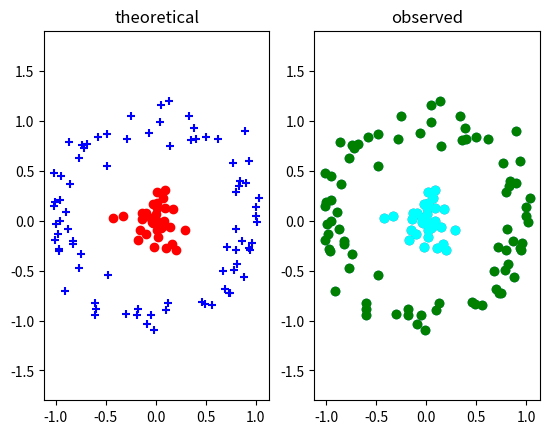

Source code (Python):
import numpy as np
import matplotlib.pyplot as plt
from scipy.io import loadmat
import scipy.stats as stats
%matplotlib inline

D1=np.random.randn(80,)*.1 +1
P1=np.random.rand(80,)*2*np.pi
D2=np.random.randn(40,)*.2
P2=np.random.rand(40,)*2*np.pi

C1=np.zeros((80,2))
C1[:,0]=D1*np.cos(P1)
C1[:,1]=D1*np.sin(P1)

C2=np.zeros((40,2))
C2[:,0]=D2*np.cos(P2)
C2[:,1]=D2*np.sin(P2)

plt.subplot(121)
fig=plt.scatter(C1[:,0],C1[:,1],marker='+', color='blue')
fig=plt.scatter(C2[:,0],C2[:,1],marker='o', color='red')
plt.axis('equal')
plt.title('theoretical')
X=np.append(C1,C2,axis=0)
plt.subplot(122)
plt.scatter(X[:,0],X[:,1])
plt.axis('equal')
plt.title('observed');


#Kernel computation 
N=X.shape[0]
Ker=np.zeros((N,N))


gamma=1
for i in range(0,N):
    for j in range(0,N):
        d=np.sum((X[i,:]-X[j,:])**2)
        Ker[i,j]=np.exp(-gamma*d)  
# Init
converged = 0;
# Assign all objects into one cluster except one
# Kernel K-means is *very* sensitive to initial conditions (as is Kmeans).  Try altering
# this initialisation to see the effect.
# Use e.g. (Gamma=10, pos<80,  or Gamma=1, pos>80  on this example : explain)
K = 2;
#Z = np.matlib.repmat(np.array([1,0]),N,1);    
Z = np.zeros((N,2))
Z[:, 0] = 1
s=np.sum(X**2,axis=1)
pos= np.where(s==s.min())[0]
#pos=1
Z[pos,:]=[0,1]
di=np.zeros((N,K))
count=0

while converged == 0:
    count+=1
    Nk=np.sum(Z,axis=0)
    converged=1
    for k in range(0,K):
        Vk=Z[:,k]
        di[:,k] = np.diag(Ker) - (2/Nk[k])*Ker@Vk + 1/(Nk[k]**2)*Vk.T@Ker@Vk

    oldZ=np.copy(Z)
    Z=np.zeros((N,K))
    
    for i in range (0,N):
        if di[i,0]<di[i,1]:
            Z[i,:]=[1,0]
            if Z[i,0]!=oldZ[i,0] :
                converged=0
        else:
            Z[i,:]=[0,1]
            if Z[i,1]!=oldZ[i,1] :
                converged=0

#visu
IndC0=np.where(Z[:,0]==1)[0]
IndC1=np.where(Z[:,1]==1)[0]          
  
plt.scatter(X[IndC0,0],X[IndC0,1],color='green',marker='o')
plt.scatter(X[IndC1,0],X[IndC1,1],color='cyan',marker='o')
plt.axis('equal');

print('converged in {} iterations'.format(count))

